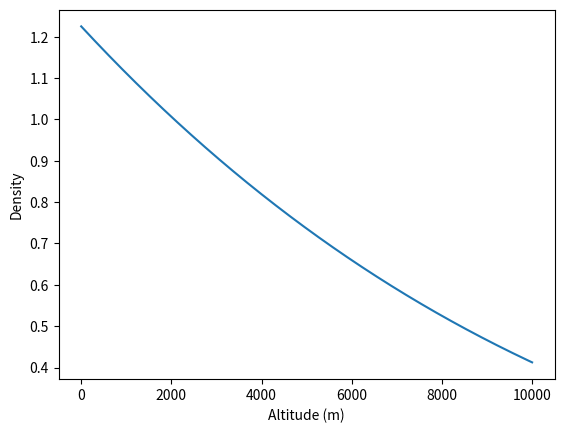

This figure's Python source:
import numpy as np 
import matplotlib.pyplot as plt
from scipy import linalg
from sympy import Matrix
from matplotlib import pyplot as plt
from statistics import mean


def density_func(z):
    #? Defining a few constants 
    #* temperature under standard condition (15 degrees C at sealevel) kelvin
    T_o = 288.16 
    #* pressure under standard condition in (Pa)
    P_0 = 101325
    #* Temperature lapse rate in k/m assuming temperature varies linearly based on altitude 
    b = 0.0065
    #* gravitational constant 
    g = 9.81
    #* air density under standard condition (kg/m3)
    rho_0 = 1.225 
    #* ideal gas constant (J/kg K)
    R = 287.05

    #? returning the density at an altitude Z
    rho = rho_0*(1 - ((b*z)/T_o))**(g/(R*b))*(T_o/(T_o - b*z))
    
    return rho

h = np.arange(0,10000,0.1)
RHO = []
for num in h:
    RHO.append(density_func(num))

fig = plt.figure(dpi = 200)
plt.plot(h, RHO, label="Air Density (kg/m3)"); plt.ylabel("Density");plt.xlabel("Altitude (m)")
plt.show()
